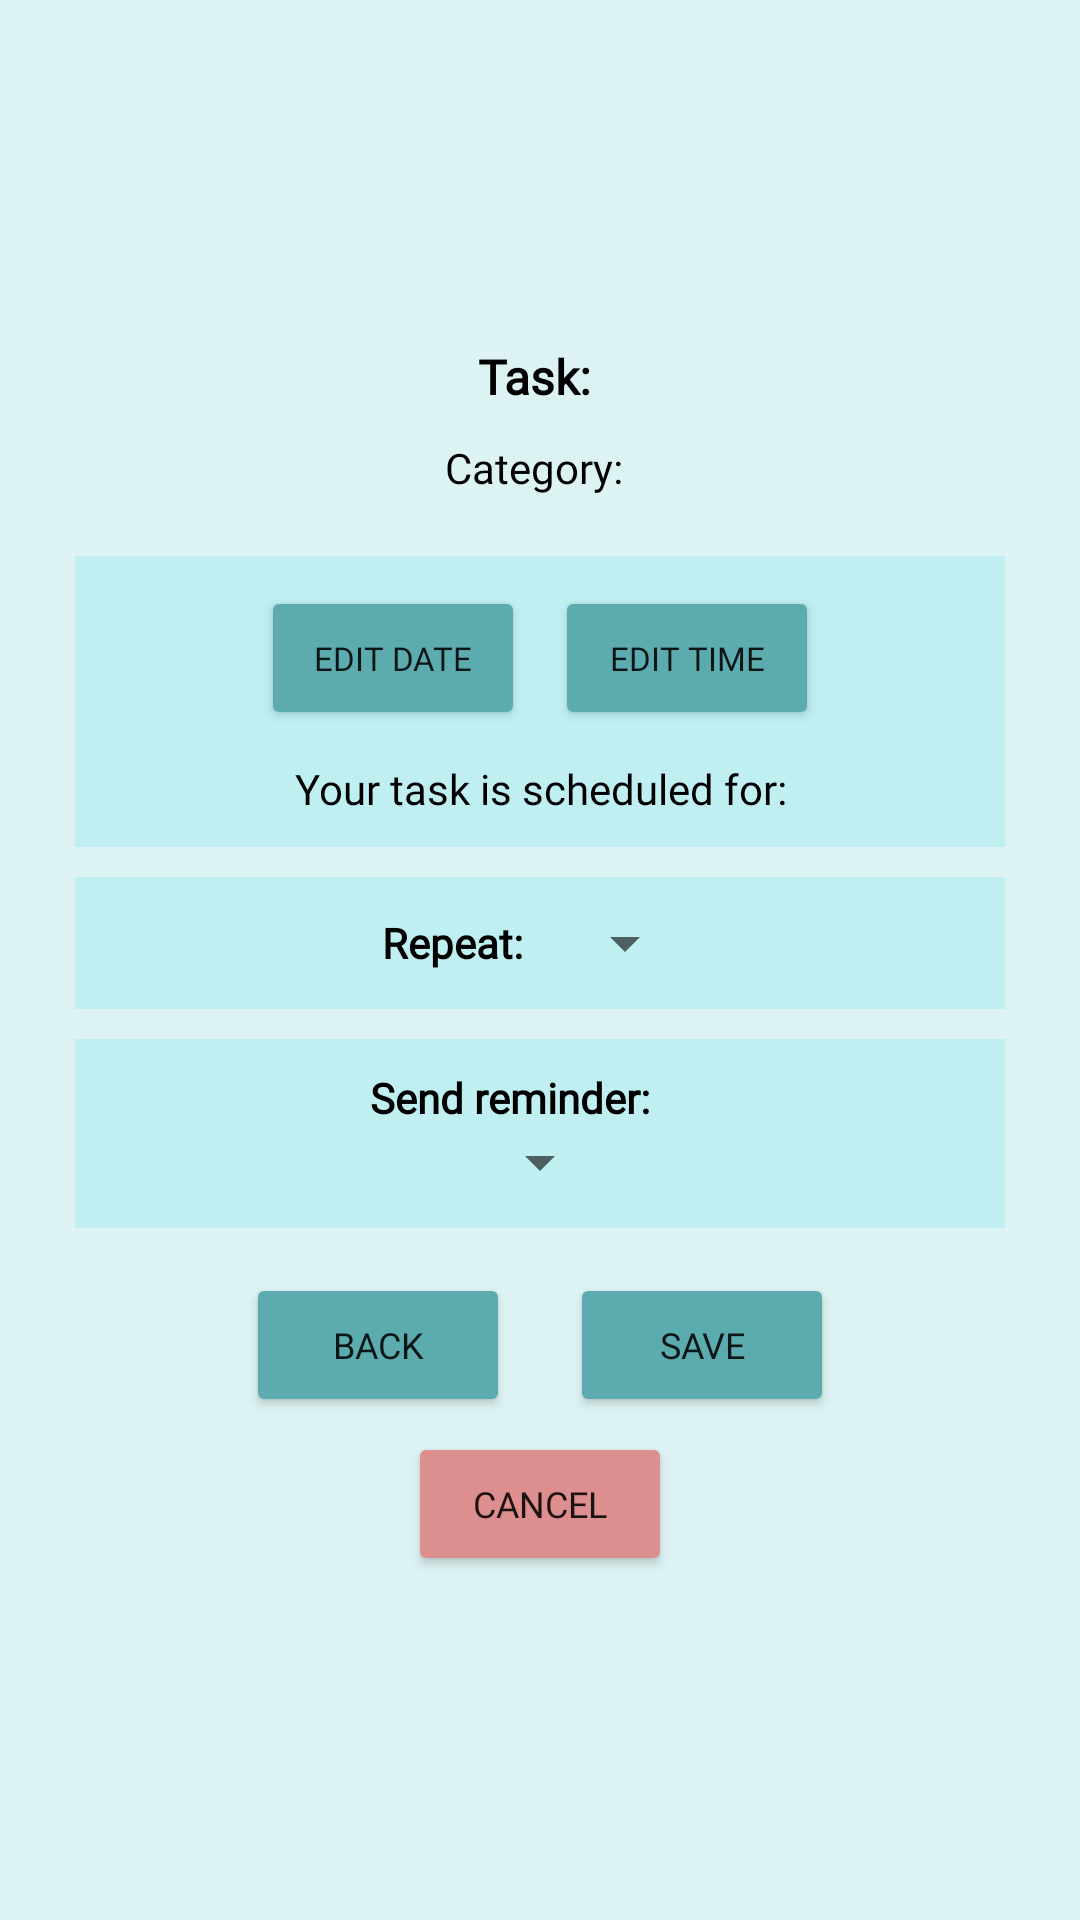

This screen was rendered from an Android layout file. Write that file and the resources it references.
<!-- AndroidManifest.xml: application theme Theme.StrokeApp -->
<!-- res/layout/activity_task2.xml -->
<?xml version="1.0" encoding="utf-8"?>
<androidx.constraintlayout.widget.ConstraintLayout xmlns:android="http://schemas.android.com/apk/res/android"
    xmlns:app="http://schemas.android.com/apk/res-auto"
    xmlns:tools="http://schemas.android.com/tools"
    android:layout_width="match_parent"
    android:layout_height="match_parent"
    android:background="@color/calendar_bg">


    <LinearLayout
        android:layout_width="match_parent"
        android:layout_height="wrap_content"
        android:layout_marginStart="20dp"
        android:layout_marginEnd="20dp"
        android:gravity="center_horizontal"
        android:orientation="vertical"
        android:paddingStart="5dp"
        android:paddingTop="10dp"
        android:paddingEnd="5dp"
        android:paddingBottom="10dp"
        app:layout_constraintBottom_toBottomOf="parent"
        app:layout_constraintEnd_toEndOf="parent"
        app:layout_constraintStart_toStartOf="parent"
        app:layout_constraintTop_toTopOf="parent">

        <TextView
            android:id="@+id/taskText"
            android:layout_width="wrap_content"
            android:layout_height="wrap_content"
            android:layout_marginBottom="5dp"
            android:fontFamily="@font/lovelo"
            android:gravity="center"
            android:text="Task: "
            android:textColor="#000000"
            android:textSize="16sp"
            android:textStyle="bold" />

        <TextView
            android:id="@+id/categoryText"
            android:layout_width="wrap_content"
            android:layout_height="wrap_content"
            android:layout_marginBottom="15dp"
            android:fontFamily="@font/sarabun"
            android:gravity="center"
            android:paddingLeft="10dp"
            android:paddingTop="5dp"
            android:paddingRight="10dp"
            android:paddingBottom="5dp"
            android:text="Category: "
            android:textColor="#000000"
            android:textSize="14sp" />

        <LinearLayout
            android:layout_width="match_parent"
            android:layout_height="match_parent"
            android:background="@color/calendar_light"
            android:gravity="center"
            android:orientation="horizontal"
            android:padding="10dp">

            <Button
                android:id="@+id/dateBtn"
                android:layout_width="wrap_content"
                android:layout_height="wrap_content"
                android:layout_marginEnd="10dp"
                android:fontFamily="@font/lovelo"
                android:text="edit date"
                android:textSize="11sp"
                app:backgroundTint="@color/calendar_dark" />

            <Button
                android:id="@+id/timeBtn"
                android:layout_width="wrap_content"
                android:layout_height="wrap_content"
                android:fontFamily="@font/lovelo"
                android:text="edit time"
                android:textSize="11sp"
                app:backgroundTint="@color/calendar_dark" />

        </LinearLayout>

        <TextView
            android:id="@+id/dateText"
            android:layout_width="match_parent"
            android:layout_height="wrap_content"
            android:background="@color/calendar_light"
            android:fontFamily="@font/sarabun"
            android:gravity="center"
            android:paddingBottom="10dp"
            android:text="Your task is scheduled for:"
            android:textColor="#000000"
            android:textSize="14sp" />

        <LinearLayout
            android:id="@+id/repeatLayout"
            android:layout_width="match_parent"
            android:layout_height="wrap_content"
            android:layout_marginTop="10dp"
            android:background="@color/calendar_light"
            android:gravity="center"
            android:orientation="horizontal"
            android:paddingTop="10dp"
            android:paddingBottom="10dp">

            <TextView
                android:id="@+id/repeatText"
                android:layout_width="wrap_content"
                android:layout_height="wrap_content"
                android:layout_marginEnd="10dp"
                android:layout_marginRight="10dp"
                android:fontFamily="@font/sarabun"
                android:text="Repeat:"
                android:textColor="#000000"
                android:textSize="14sp"
                android:textStyle="bold" />

            <Spinner
                android:id="@+id/repeatSpinner"
                android:layout_width="wrap_content"
                android:layout_height="wrap_content"
                android:gravity="center" />
        </LinearLayout>

        <LinearLayout
            android:id="@+id/notifLayout"
            android:layout_width="match_parent"
            android:layout_height="wrap_content"
            android:layout_marginTop="10dp"
            android:background="@color/calendar_light"
            android:gravity="center"
            android:orientation="vertical"
            android:paddingTop="10dp"
            android:paddingBottom="10dp">

            <TextView
                android:id="@+id/notifText"
                android:layout_width="wrap_content"
                android:layout_height="wrap_content"
                android:layout_marginEnd="10dp"
                android:layout_marginRight="10dp"
                android:fontFamily="@font/sarabun"
                android:text="Send reminder:"
                android:textColor="#000000"
                android:textSize="14sp"
                android:textStyle="bold" />

            <Spinner
                android:id="@+id/notifSpinner"
                android:layout_width="wrap_content"
                android:layout_height="wrap_content"
                android:gravity="center" />

        </LinearLayout>

        <LinearLayout
            android:id="@+id/buttonLayout"
            android:layout_width="wrap_content"
            android:layout_height="wrap_content"
            android:layout_gravity="center"
            android:layout_marginTop="15dp"
            android:orientation="horizontal">

            <Button
                android:id="@+id/taskBackBtn"
                android:layout_width="wrap_content"
                android:layout_height="wrap_content"
                android:layout_marginEnd="20dp"
                android:layout_marginRight="20dp"
                android:layout_weight="1"
                android:fontFamily="@font/lovelo"
                android:text="Back"
                android:textSize="12sp"
                app:backgroundTint="@color/calendar_dark" />

            <Button
                android:id="@+id/nextTaskBtn"
                android:layout_width="wrap_content"
                android:layout_height="wrap_content"
                android:layout_weight="1"
                android:fontFamily="@font/lovelo"
                android:text="Save"
                android:textSize="12sp"
                app:backgroundTint="@color/calendar_dark" />

        </LinearLayout>

        <Button
            android:id="@+id/cancelBtn"
            android:layout_width="wrap_content"
            android:layout_height="wrap_content"
            android:layout_marginTop="5dp"
            android:fontFamily="@font/lovelo"
            android:text="cancel"
            android:textSize="12sp"
            app:backgroundTint="#DD8E8E" />

    </LinearLayout>

</androidx.constraintlayout.widget.ConstraintLayout>
<!-- resources referenced by this layout -->
<resources>
  <color name="calendar_bg">#DDF3F3</color>
  <color name="calendar_dark">#FF5CACAF</color>
  <color name="calendar_light">#BFEFF1</color>
  <style name="Theme.StrokeApp" parent="Theme.MaterialComponents.DayNight.NoActionBar">
          
          <item name="colorPrimary">@color/purple_500</item>
          <item name="colorPrimaryVariant">@color/purple_700</item>
          <item name="colorOnPrimary">@color/white</item>
          
          <item name="colorSecondary">@color/teal_200</item>
          <item name="colorSecondaryVariant">@color/teal_700</item>
          <item name="colorOnSecondary">@color/black</item>
          
          <item name="android:statusBarColor" tools:targetApi="l">?attr/colorPrimaryVariant</item>
          
      </style>
  <color name="purple_500">#FF6200EE</color>
  <color name="purple_700">#FF3700B3</color>
  <color name="white">#FFFFFFFF</color>
  <color name="teal_200">#FF03DAC5</color>
  <color name="teal_700">#FF018786</color>
  <color name="black">#FF000000</color>
</resources>
